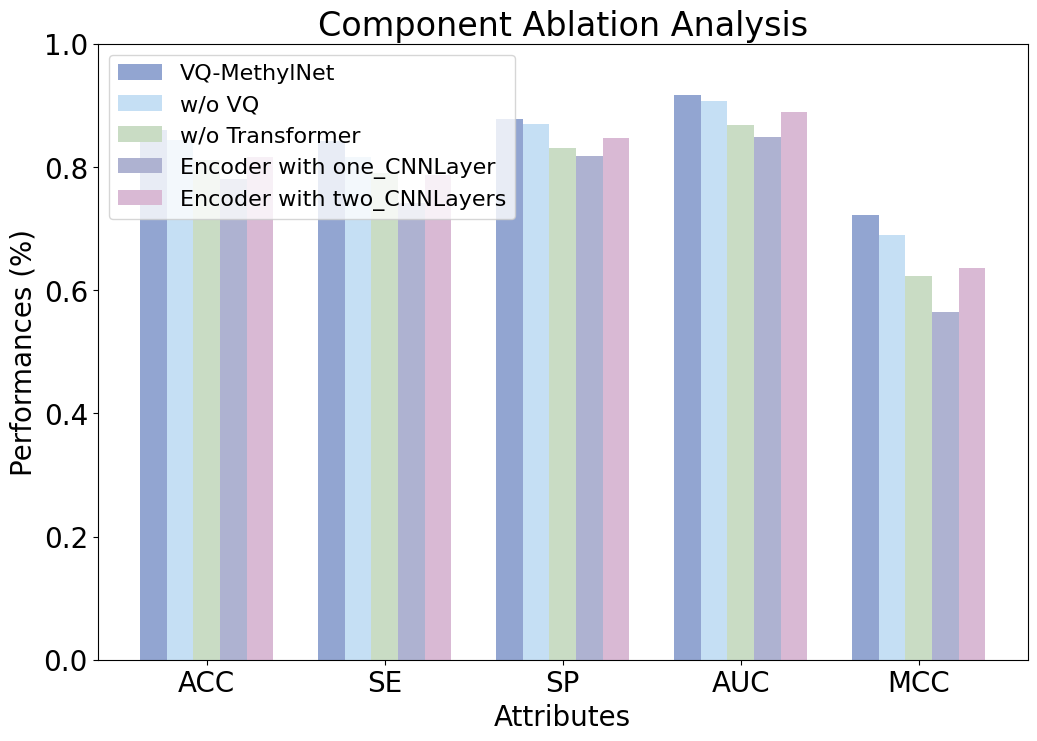

Recreate this plot in Python.
import matplotlib.pyplot as plt
import numpy as np

# 设置全局字体和字号
plt.rcParams['svg.fonttype'] = 'none'
plt.rcParams['font.family'] = 'Arial'
plt.rcParams['font.size'] = 20

# 数据
methods = ['VQ-MethylNet', 'w/o VQ', 'w/o Transformer', 'Encoder with one_CNNLayer', 'Encoder with two_CNNLayers']
attributes = ['ACC', 'SE', 'SP', 'AUC', 'MCC']
values = [
    [0.8605, 0.8420, 0.8786, 0.9172, 0.7227],  # VQ-MethylNet
    [0.8433, 0.8164, 0.8698, 0.9073, 0.6888],  # w/o VQ
    [0.8106, 0.7896, 0.8314, 0.8684, 0.6224],  # w/o Transformer
    [0.7805, 0.7418, 0.8185, 0.8491, 0.5642],  # CNN_oneLayer
    [0.8167, 0.7865, 0.8462, 0.8884, 0.6362]   # CNN_twoLayer
]

colors = ['#92A5D1', '#C5DFF4', '#C9DCC4', '#AEB2D1', '#D9B9D4']
# 转置数据以按属性分组
values = np.array(values).T  # 转置为 (5, 6)

# 设置柱状图参数
x = np.arange(len(attributes))  # 属性的x轴位置
width = 0.15  # 柱的宽度

# 创建图表
fig, ax = plt.subplots(figsize=(12, 8))

# 绘制分组柱状图
for i, method in enumerate(methods):
    ax.bar(x + i * width, values[:, i], width, label=method, color=colors[i])

# 设置y轴范围
ax.set_ylim(0, 1)

# 添加标签和标题
ax.set_xlabel('Attributes')
ax.set_ylabel('Performances (%)')
ax.set_title('Component Ablation Analysis')
ax.set_xticks(x + width * (len(methods) - 1) / 2)  # 调整x轴刻度位置
ax.set_xticklabels(attributes)
ax.legend(fontsize=16, loc='upper left')

# 保存图表
plt.savefig('Component_Ablation.svg', format='svg')

# 显示图表
plt.show()
